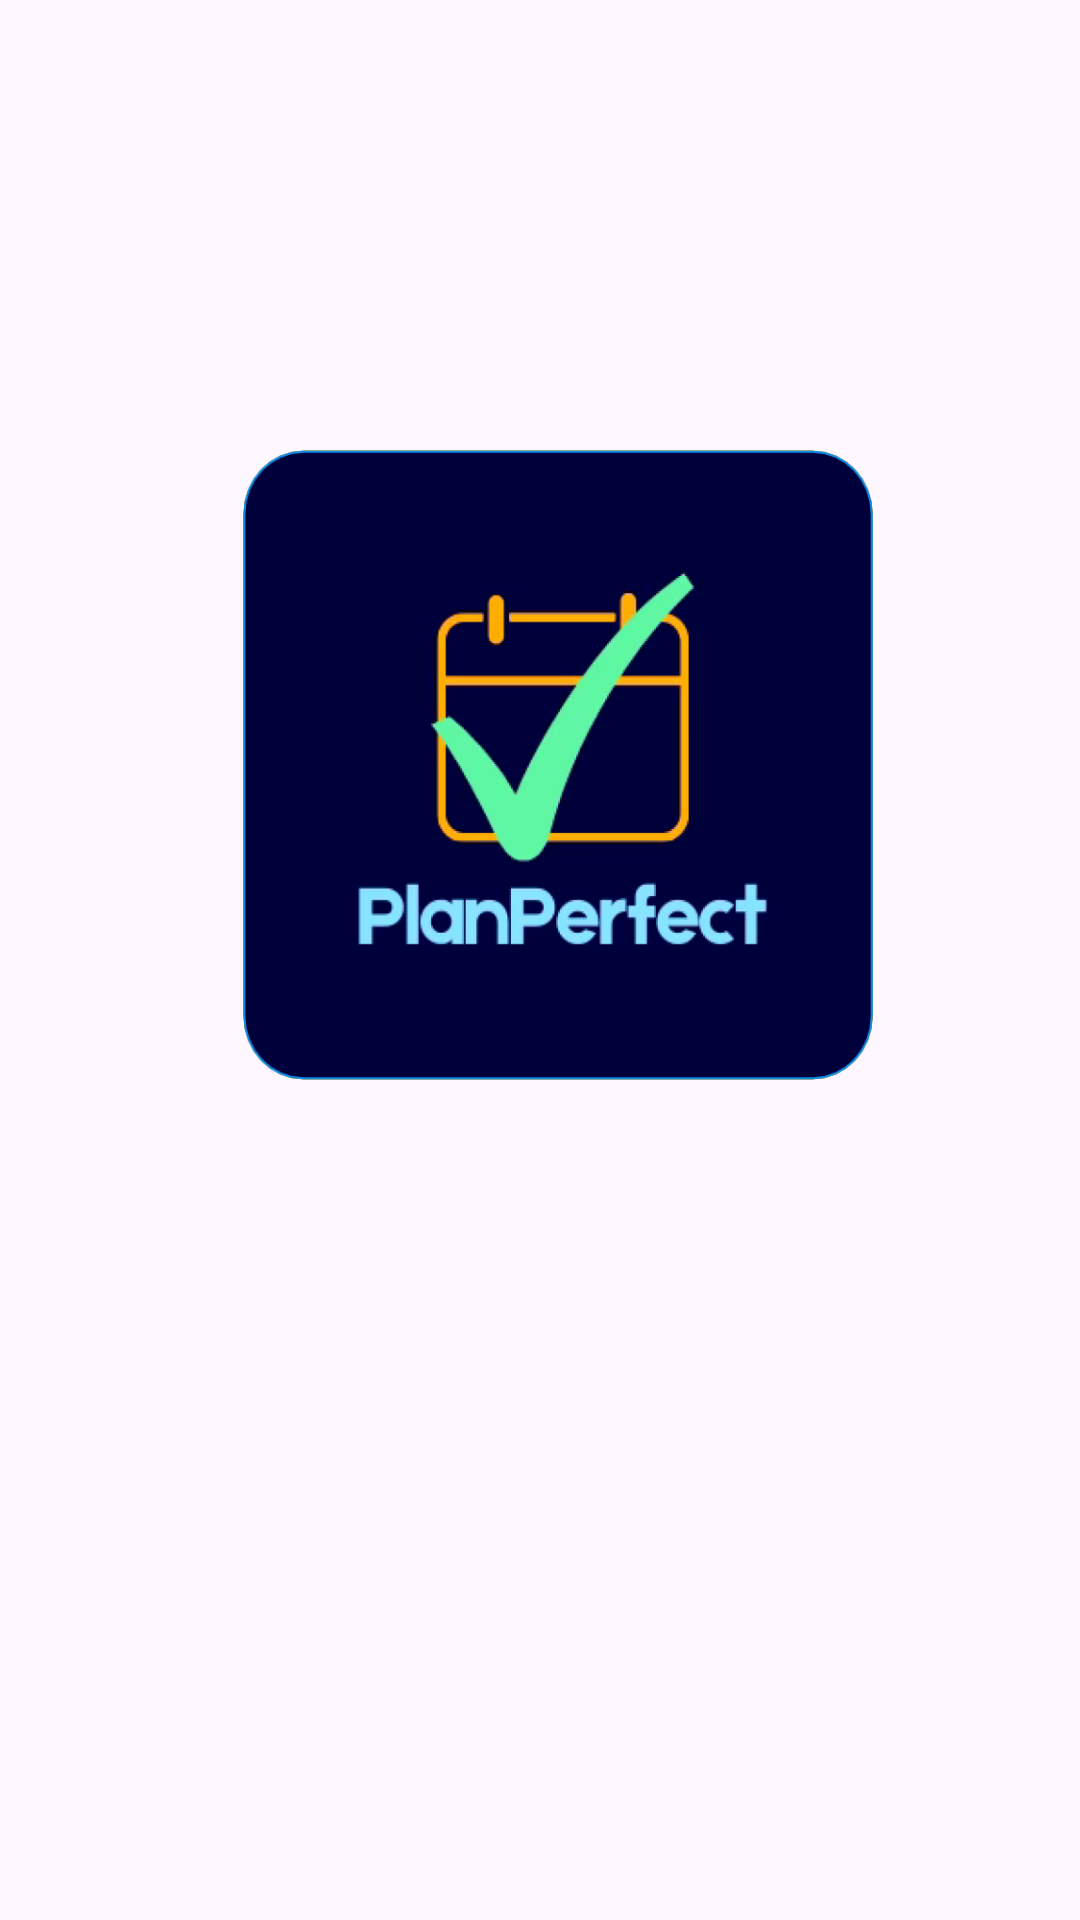

This screen was rendered from an Android layout file. Write that file and the resources it references.
<!-- AndroidManifest.xml: application theme Theme.PlanPerfect -->
<!-- res/layout/fragment_splash.xml -->
<?xml version="1.0" encoding="utf-8"?>
<androidx.constraintlayout.widget.ConstraintLayout
        xmlns:android="http://schemas.android.com/apk/res/android"
        xmlns:app="http://schemas.android.com/apk/res-auto"
        xmlns:tools="http://schemas.android.com/tools"
        android:background="@drawable/gradient_animation"
        android:layout_width="match_parent"
        android:layout_height="match_parent"
        tools:context=".fragments.SplashFragment">


    <ImageView
            android:id="@+id/planperfect_logo"
            android:layout_width="210dp"
            android:layout_height="210dp"
            android:layout_marginStart="12dp"
            android:scaleType="fitXY"
            android:src="@drawable/planperfect_logo"
            android:layout_gravity="center_vertical"
            app:layout_constraintBottom_toBottomOf="parent"
            app:layout_constraintEnd_toEndOf="parent"
            app:layout_constraintStart_toStartOf="parent" android:layout_marginBottom="280dp"/>
</androidx.constraintlayout.widget.ConstraintLayout>
<!-- resources referenced by this layout -->
<resources>
  <!-- drawable gradient_animation (drawable) -->
  <?xml version="1.0" encoding="utf-8"?>
  <animation-list xmlns:android="http://schemas.android.com/apk/res/android">
  
      <item android:duration="5000"
            android:drawable="@drawable/gradient_start" />
  
      <item android:duration="5000"
            android:drawable="@drawable/gradient_center" />
  
      <item android:duration="5000"
            android:drawable="@drawable/gradient_end" />
  
  </animation-list>
  <!-- drawable planperfect_logo: png bitmap (drawable, 68086 bytes) -->
  <style name="Theme.PlanPerfect" parent="Base.Theme.PlanPerfect" />
  <style name="Base.Theme.PlanPerfect" parent="Theme.Material3.DayNight.NoActionBar">
          
          
      </style>
</resources>
